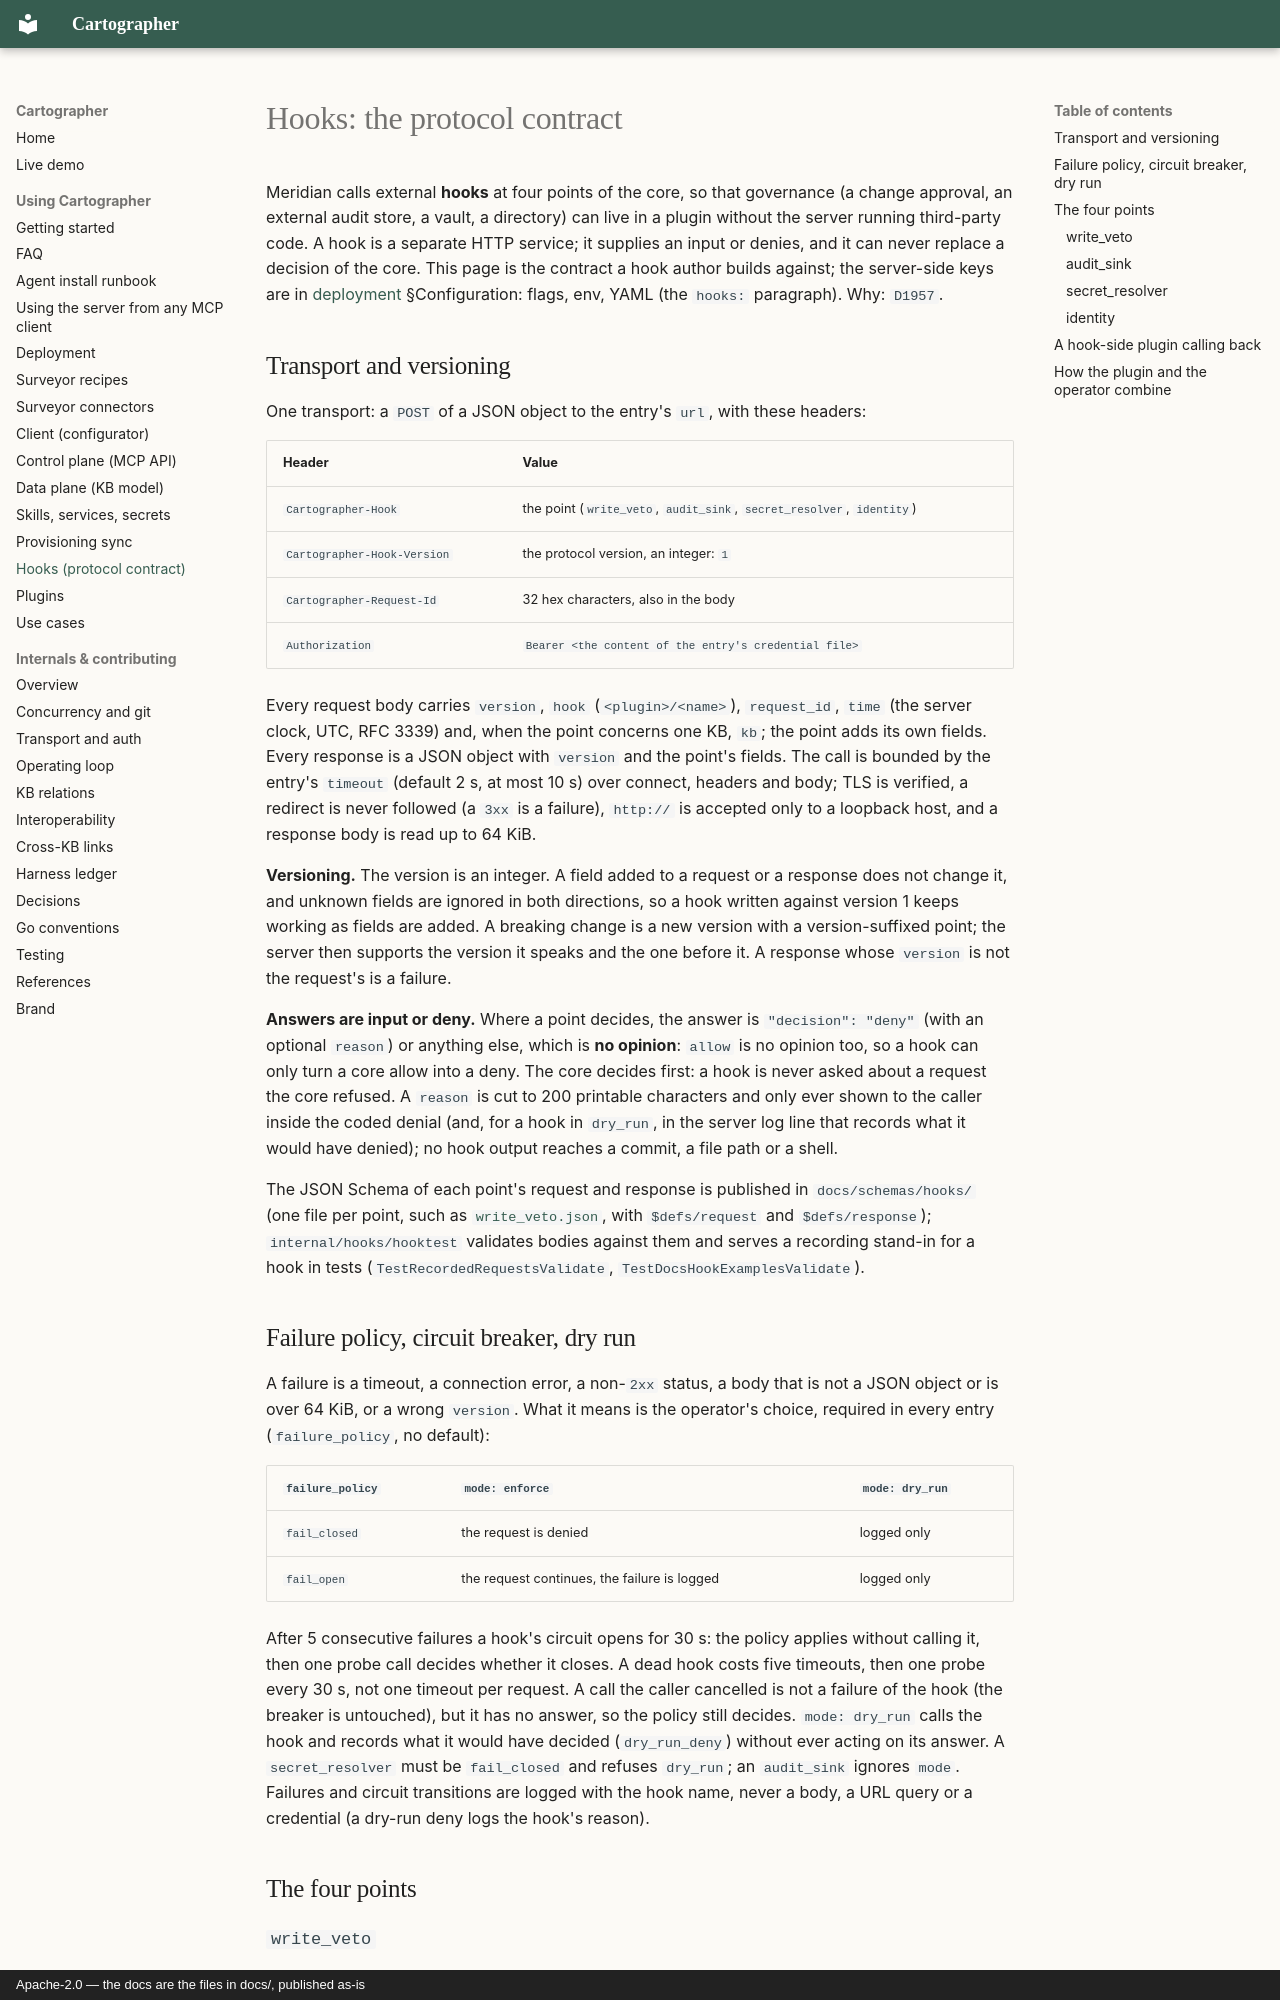

repository: BeppeTemp/cartographer · page: hooks/index.html · generator: mkdocs · copyright: Apache-2.0 — the docs are the files in docs/, published as-is

# Hooks: the protocol contract

Meridian calls external **hooks** at four points of the core, so that governance (a change
approval, an external audit store, a vault, a directory) can live in a plugin without the server
running third-party code. A hook is a separate HTTP service; it supplies an input or denies, and
it can never replace a decision of the core. This page is the contract a hook author builds
against; the server-side keys are in [deployment](deployment.md) §Configuration: flags, env, YAML
(the `hooks:` paragraph). Why: `D1957`.

## Transport and versioning

One transport: a `POST` of a JSON object to the entry's `url`, with these headers:

| Header | Value |
|---|---|
| `Cartographer-Hook` | the point (`write_veto`, `audit_sink`, `secret_resolver`, `identity`) |
| `Cartographer-Hook-Version` | the protocol version, an integer: `1` |
| `Cartographer-Request-Id` | 32 hex characters, also in the body |
| `Authorization` | `Bearer <the content of the entry's credential file>` |

Every request body carries `version`, `hook` (`<plugin>/<name>`), `request_id`, `time` (the server
clock, UTC, RFC 3339) and, when the point concerns one KB, `kb`; the point adds its own fields.
Every response is a JSON object with `version` and the point's fields. The call is bounded by the
entry's `timeout` (default 2 s, at most 10 s) over connect, headers and body; TLS is verified, a
redirect is never followed (a `3xx` is a failure), `http://` is accepted only to a loopback host,
and a response body is read up to 64 KiB.

**Versioning.** The version is an integer. A field added to a request or a response does not change
it, and unknown fields are ignored in both directions, so a hook written against version 1 keeps
working as fields are added. A breaking change is a new version with a version-suffixed point; the
server then supports the version it speaks and the one before it. A response whose `version` is not
the request's is a failure.

**Answers are input or deny.** Where a point decides, the answer is `"decision": "deny"` (with an
optional `reason`) or anything else, which is **no opinion**: `allow` is no opinion too, so a hook
can only turn a core allow into a deny. The core decides first: a hook is never asked about a
request the core refused. A `reason` is cut to 200 printable characters and only ever shown to the
caller inside the coded denial (and, for a hook in `dry_run`, in the server log line that records what it would
have denied); no hook output reaches a commit, a file path or a shell.

The JSON Schema of each point's request and response is published in
`docs/schemas/hooks/` (one file per point, such as [`write_veto.json`](schemas/hooks/write_veto.json), with
`$defs/request` and `$defs/response`);
`internal/hooks/hooktest` validates bodies against them and serves a recording stand-in for a hook
in tests (`TestRecordedRequestsValidate`, `TestDocsHookExamplesValidate`).

## Failure policy, circuit breaker, dry run

A failure is a timeout, a connection error, a non-`2xx` status, a body that is not a JSON object or
is over 64 KiB, or a wrong `version`. What it means is the operator's choice, required in every
entry (`failure_policy`, no default):

| `failure_policy` | `mode: enforce` | `mode: dry_run` |
|---|---|---|
| `fail_closed` | the request is denied | logged only |
| `fail_open` | the request continues, the failure is logged | logged only |

After 5 consecutive failures a hook's circuit opens for 30 s: the policy applies without calling it,
then one probe call decides whether it closes. A dead hook costs five timeouts, then one probe every 30 s, not one
timeout per request. A
call the caller cancelled is not a failure of the hook (the breaker is untouched), but it has no
answer, so the policy still decides. `mode: dry_run` calls the hook and records what it would have
decided (`dry_run_deny`) without ever acting on its answer. A `secret_resolver` must be
`fail_closed` and refuses `dry_run`; an `audit_sink` ignores `mode`. Failures and circuit
transitions are logged with the hook name, never a body, a URL query or a credential (a dry-run deny logs the
hook's reason).

## The four points
